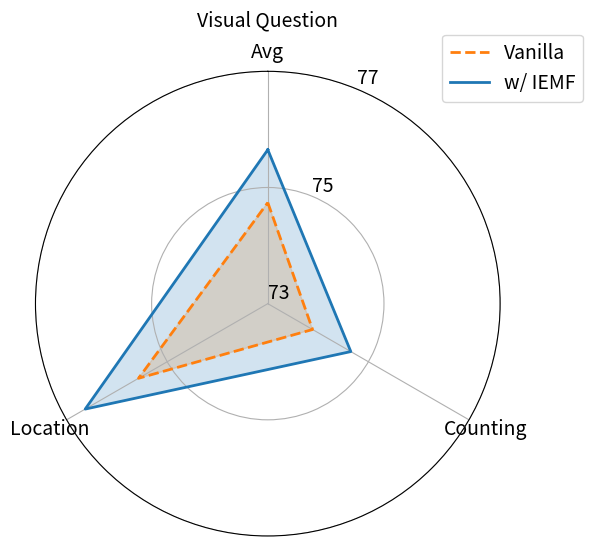

Python code for this plot: (Note: this script raises an exception after producing the figure.)
import numpy as np
import matplotlib.pyplot as plt

method = "st-avqa"  # base, st-avqa

if method == "base":
    # -----------------------------
    # 1) 准备示例数据
    # -----------------------------
    mode = "audio-visual"  # audio, visual, audio-visual

    if mode == "audio":
        labels = ['Avg', 'Counting', 'Comparative']  # 3个维度标签
        baseline  = [71.60, 77.20, 62.06]
        ours   = [72.40, 77.40, 63.89]
    elif mode == "visual":
        labels = ['Avg', 'Counting', 'Location']  # 3个维度标签
        baseline  = [75.48, 74.15, 76.79]
        ours   = [76.02, 75.23, 76.79]
    elif mode == "audio-visual":
        labels = ['Avg', 'Existential', 'Location', 'Counting', 'Comparative', 'Temporal']  # 6个维度标签
        baseline  = [67.34, 81.71, 67.43, 62.57, 61.61, 62.99]
        ours   = [67.87, 82.11, 69.07, 59.55, 62.87, 64.93]
        # labels = ['Avg', 'Location', 'Counting', 'Comparative', 'Temporal']  # 6个维度标签
        # baseline  = [67.61, 68.45, 63.00, 60.45, 62.86]
        # ours   = [68.33, 69.47, 62.68, 62.51, 64.20]
    # 函数：闭合多边形
    def close_circle(values):
        return values + values[:1]

    ours  = close_circle(ours)
    baseline   = close_circle(baseline)

    N = len(labels)
    angles = np.linspace(0, 2 * np.pi, N, endpoint=False).tolist()
    angles += angles[:1]  # 闭合角度

    # -----------------------------
    # 2) 创建一个极坐标子图（Radar Chart）
    # -----------------------------
    fig = plt.figure(figsize=(6, 6))
    ax = plt.subplot(111, polar=True)  # 单张雷达图

    # (a) 设置雷达图起始角度：让第一个维度在正上方
    ax.set_theta_offset(np.pi / 2)
    # (b) 设置方向：逆时针
    ax.set_theta_direction(-1)

    # (c) 设置每条轴对应的角度标记
    ax.set_thetagrids(np.degrees(angles[:-1]), labels, fontsize=14)
    ax.tick_params(axis='y', labelsize=14, pad=4)

    # (d) 如果你想限制半径范围，比如 0~1
    if mode == "audio":
        ax.set_ylim(62, 78)
        ax.set_rticks([65.0, 75])
    elif mode == "visual":
        ax.set_ylim(73, 77)
        ax.set_rticks([73, 75, 77])
    elif mode == "audio-visual":
        ax.set_ylim(59, 83)
        # ax.set_rticks([73, 75, 77])
    # -----------------------------
    # 3) 绘制多边形 & 填充
    # -----------------------------

    # 画 Baseline
    ax.plot(angles, baseline, color='C1', linestyle='--', linewidth=2, label='Vanilla')
    ax.fill(angles, baseline, color='C1', alpha=0.2)

    # 画 ours
    ax.plot(angles, ours, color='C0', linewidth=2, label='W/ IEMF')
    ax.fill(angles, ours, color='C0', alpha=0.2)

    # -----------------------------
    # 4) 设置图例、标题并显示
    # -----------------------------
    if mode == "audio":
        title = "Audio Question"
    elif mode == "visual":
        title = "Visual Question"
    else:
        title = "Audio-Visual Question"
    ax.set_title(title, y=1.08, fontsize=14)
    ax.legend(loc='upper right', bbox_to_anchor=(1.2, 1.1), fontsize=14)
    plt.tight_layout()

else:
    # -----------------------------
    # 1) 准备示例数据
    # -----------------------------
    mode = "visual"  # audio, visual, audio-visual

    if mode == "audio":
        labels = ['Avg', 'Counting', 'Comparative']  # 3个维度标签
        baseline = [71.90, 77.59, 62.23]
        ours = [74.49, 79.84, 65.39]
    elif mode == "visual":
        labels = ['Avg', 'Counting', 'Location']  # 3个维度标签
        baseline = [74.74, 73.89, 75.57]
        ours = [75.65, 74.65, 76.63]
    elif mode == "audio-visual":
        labels = ['Avg', 'Existential', 'Location', 'Counting', 'Comparative', 'Temporal']  # 6个维度标签
        baseline = [67.61, 82.81, 68.45, 63.00, 60.45, 62.86]
        ours = [68.33, 82.11, 69.47, 62.68, 62.51, 64.20]
        # labels = ['Avg', 'Location', 'Counting', 'Comparative', 'Temporal']  # 6个维度标签
        # baseline  = [67.61, 68.45, 63.00, 60.45, 62.86]
        # ours   = [68.33, 69.47, 62.68, 62.51, 64.20]


    # 函数：闭合多边形
    def close_circle(values):
        return values + values[:1]


    ours = close_circle(ours)
    baseline = close_circle(baseline)

    N = len(labels)
    angles = np.linspace(0, 2 * np.pi, N, endpoint=False).tolist()
    angles += angles[:1]  # 闭合角度

    # -----------------------------
    # 2) 创建一个极坐标子图（Radar Chart）
    # -----------------------------
    fig = plt.figure(figsize=(6, 6))
    ax = plt.subplot(111, polar=True)  # 单张雷达图

    # (a) 设置雷达图起始角度：让第一个维度在正上方
    ax.set_theta_offset(np.pi / 2)
    # (b) 设置方向：逆时针
    ax.set_theta_direction(-1)

    # (c) 设置每条轴对应的角度标记
    ax.set_thetagrids(np.degrees(angles[:-1]), labels, fontsize=14)
    ax.tick_params(axis='y', labelsize=14, pad=4)

    # (d) 如果你想限制半径范围，比如 0~1
    if mode == "audio":
        ax.set_ylim(62, 80)
        ax.set_rticks([65.0, 75])
    elif mode == "visual":
        ax.set_ylim(73, 77)
        ax.set_rticks([73, 75, 77])
    elif mode == "audio-visual":
        ax.set_ylim(60, 83)
        # ax.set_rticks([73, 75, 77])
    # -----------------------------
    # 3) 绘制多边形 & 填充
    # -----------------------------

    # 画 Baseline
    ax.plot(angles, baseline, color='C1', linestyle='--', linewidth=2, label='Vanilla')
    ax.fill(angles, baseline, color='C1', alpha=0.2)

    # 画 ours
    ax.plot(angles, ours, color='C0', linewidth=2, label='w/ IEMF')
    ax.fill(angles, ours, color='C0', alpha=0.2)

    # -----------------------------
    # 4) 设置图例、标题并显示
    # -----------------------------
    if mode == "audio":
        title = "Audio Question"
    elif mode == "visual":
        title = "Visual Question"
    else:
        title = "Audio-Visual Question"
    ax.set_title(title, y=1.08, fontsize=14)
    ax.legend(loc='upper right', bbox_to_anchor=(1.2, 1.1), fontsize=14)
    plt.tight_layout()

plt.savefig('./save_figs/{}_{}.svg'.format(method, mode), dpi=300)
plt.show()